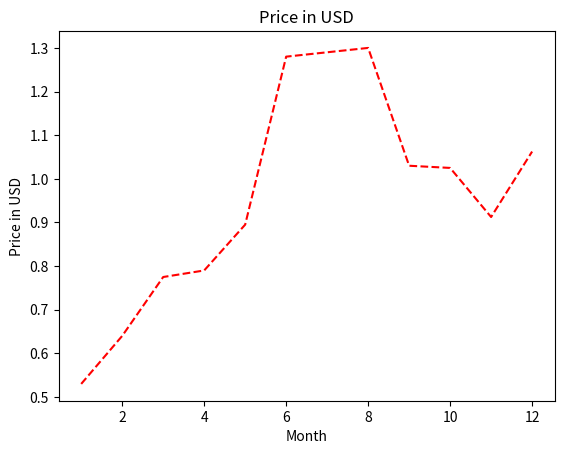

Generate this figure with matplotlib:
import pandas as pd
import matplotlib.pyplot as plt

prices = [
    (1, 2.12),
    (2, 2.56),
    (3, 3.10),
    (4, 3.16),
    (5, 3.58),
    (6, 5.12),
    (7, 5.16),
    (8, 5.20),
    (9, 4.12),
    (10, 4.10),
    (11, 3.65),
    (12, 4.25),
]

df = pd.DataFrame(prices, columns=["month", "pricePLN"])
df = df.set_index("month")

df["priceUSD"] = df["pricePLN"].apply(lambda price: price / 4)
df

df["priceUSD"].plot(kind="line", color="red", linestyle="--", title="Price in USD")
plt.xlabel("Month")
plt.ylabel("Price in USD")
plt.show()
